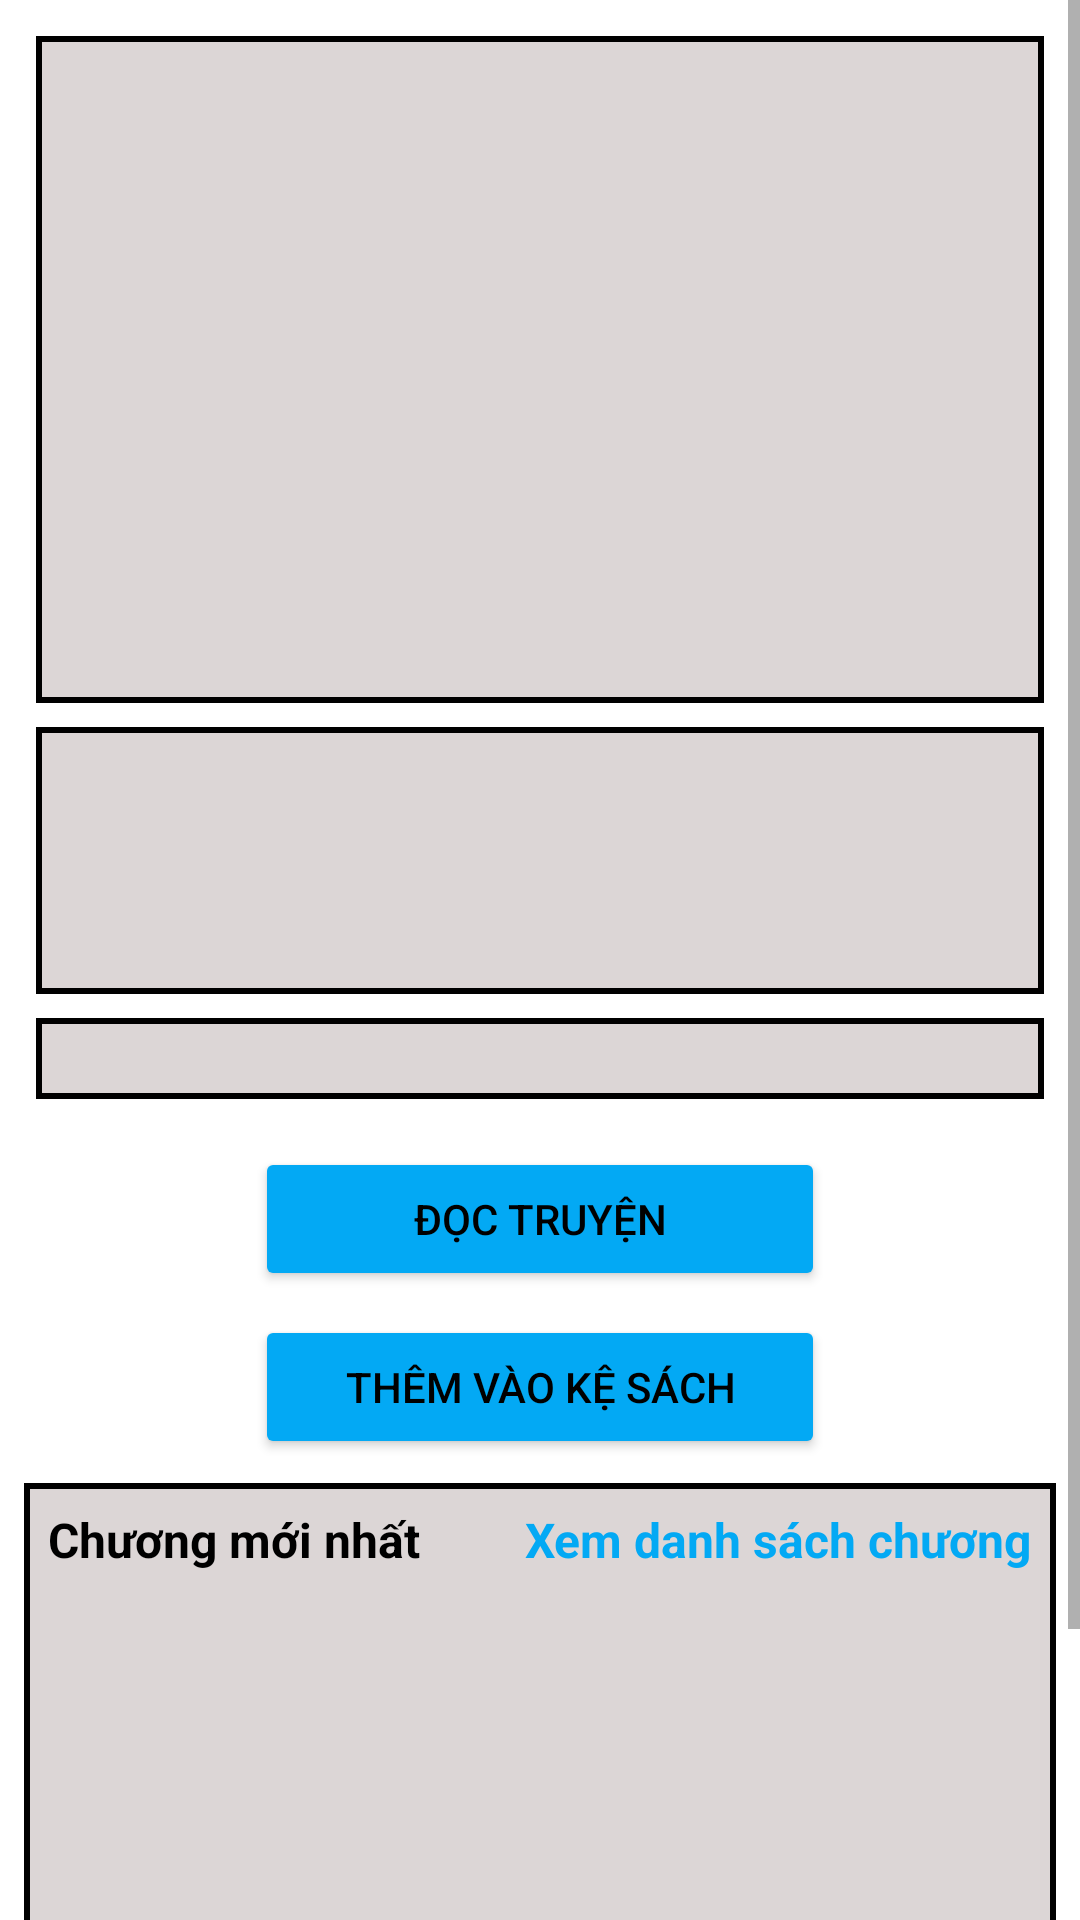

The Android layout XML behind this screen, and the referenced resources:
<!-- AndroidManifest.xml: application theme Theme.HBookDemo -->
<!-- res/layout/activity_gioi_thieu_truyen.xml -->
<?xml version="1.0" encoding="utf-8"?>
<ScrollView xmlns:android="http://schemas.android.com/apk/res/android"
    xmlns:tools="http://schemas.android.com/tools"
    android:layout_width="match_parent"
    android:layout_height="wrap_content"
    tools:context=".activities.GioiThieuTruyenActivity"
    android:fillViewport="true">

    <LinearLayout
        android:layout_width="match_parent"
        android:layout_height="match_parent"
        android:padding="4dp"
        android:orientation="vertical"
        android:layout_margin="4dp">

        <LinearLayout
            android:layout_width="match_parent"
            android:layout_height="wrap_content"
            android:background="@drawable/custom_truyen"
            android:orientation="vertical"
            android:padding="8dp"
            android:layout_margin="4dp">

            <RelativeLayout
                android:layout_width="match_parent"
                android:layout_height="wrap_content"
                android:layout_margin="4dp">

                <ImageView
                    android:id="@+id/anhTruyen"
                    android:layout_width="100dp"
                    android:layout_height="150dp"
                    android:layout_centerInParent="true"
                    android:layout_marginTop="8dp"
                    android:padding="4dp"
                    android:scaleType="fitCenter"
                    />
            </RelativeLayout>

            <TextView
                android:layout_margin="4dp"
                android:id="@+id/tenTruyen"
                android:layout_width="match_parent"
                android:layout_height="wrap_content"
                android:gravity="center"
                android:textColor="?attr/colorOnSecondary"
                android:textSize="24sp"
                android:textStyle="bold" />

        </LinearLayout>

        <LinearLayout
            android:layout_width="match_parent"
            android:layout_height="wrap_content"
            android:background="@drawable/custom_truyen"
            android:padding="4dp"
            android:layout_margin="4dp"
            android:orientation="vertical">

            <TextView
                android:id="@+id/tacGia"
                android:layout_width="match_parent"
                android:layout_height="wrap_content"
                android:textColor="?attr/colorOnSecondary"
                android:layout_margin="4dp"/>

            <TextView
                android:id="@+id/theLoai"
                android:layout_width="match_parent"
                android:layout_height="wrap_content"
                android:textColor="?attr/colorOnSecondary"
                android:layout_margin="4dp"/>

            <TextView
                android:id="@+id/trangThai"
                android:layout_width="match_parent"
                android:layout_height="wrap_content"
                android:textColor="?attr/colorOnSecondary"
                android:layout_margin="4dp"/>

        </LinearLayout>

        <LinearLayout
            android:layout_width="match_parent"
            android:layout_height="wrap_content"
            android:background="@drawable/custom_truyen"
            android:padding="4dp"
            android:layout_margin="4dp"
            android:orientation="vertical">

            <TextView
                android:id="@+id/moTa"
                android:layout_width="match_parent"
                android:layout_height="wrap_content"
                android:ellipsize="end"
                android:maxLines="5"
                android:textColor="?attr/colorOnSecondary" />

        </LinearLayout>

        <LinearLayout
            android:layout_width="match_parent"
            android:layout_height="wrap_content"
            android:layout_marginTop="4dp"
            android:orientation="vertical"
            android:padding="4dp">

            <Button
                android:id="@+id/doc_truyen"
                android:layout_width="190dp"
                android:layout_height="wrap_content"
                android:layout_gravity="center"
                android:backgroundTint="@color/primary_color"
                android:text="Đọc truyện"
                android:layout_margin="4dp"
                android:textColor="@color/black" />

            <Button
                android:id="@+id/them_ke_sach"
                android:layout_width="190dp"
                android:layout_height="wrap_content"
                android:layout_gravity="center"
                android:backgroundTint="@color/primary_color"
                android:text="@string/themTruyen"
                android:layout_margin="4dp"
                android:textColor="@color/black" />

        </LinearLayout>

        <LinearLayout
            android:layout_width="match_parent"
            android:layout_height="200dp"
            android:orientation="vertical"
            android:padding="4dp"
            android:background="@drawable/custom_truyen">

            <RelativeLayout
                android:layout_width="match_parent"
                android:layout_height="wrap_content"
                android:layout_margin="4dp">

                <TextView
                    android:layout_width="wrap_content"
                    android:layout_height="wrap_content"
                    android:text="Chương mới nhất"
                    android:textColor="?attr/colorOnSecondary"
                    android:textSize="16dp"
                    android:textStyle="bold"/>

                <TextView
                    android:id="@+id/xem_danh_sach"
                    android:layout_width="wrap_content"
                    android:layout_height="wrap_content"
                    android:text="Xem danh sách chương"
                    android:textColor="@color/primary_color"
                    android:textSize="16dp"
                    android:textStyle="bold"
                    android:layout_alignParentEnd="true"/>
            </RelativeLayout>

            <androidx.recyclerview.widget.RecyclerView
                android:id="@+id/rcv_chuongtruyen"
                android:layout_width="match_parent"
                android:layout_height="wrap_content"
                android:layout_margin="4dp"/>
        </LinearLayout>

        <RelativeLayout
            android:layout_width="match_parent"
            android:layout_height="wrap_content">

            <Button
                android:id="@+id/back"
                android:layout_width="wrap_content"
                android:layout_height="wrap_content"
                android:layout_margin="4dp"
                android:layout_centerInParent="true"
                android:backgroundTint="@color/primary_color"
                android:text="Quay lại"
                android:textColor="@color/black" />
        </RelativeLayout>



    </LinearLayout>


</ScrollView>
<!-- resources referenced by this layout -->
<resources>
  <color name="black">#FF000000</color>
  <color name="primary_color">#03A9F4</color>
  <!-- drawable custom_truyen (drawable) -->
  <?xml version="1.0" encoding="utf-8"?>
  <shape xmlns:android="http://schemas.android.com/apk/res/android">
  
      <solid android:color="?attr/colorOtherBg"></solid>
      <stroke android:width="2dp"
          android:color="?attr/colorOnSecondary"></stroke>
  </shape>
  <string name="themTruyen">Thêm vào kệ sách</string>
  <style name="Theme.HBookDemo" parent="Theme.MaterialComponents.DayNight.NoActionBar">
          
          <item name="colorPrimary">@color/purple_500</item>
          <item name="colorPrimaryVariant">@color/purple_700</item>
          <item name="colorOnPrimary">@color/white</item>
          
          <item name="colorSecondary">@color/teal_200</item>
          <item name="colorSecondaryVariant">@color/teal_700</item>
          <item name="colorOnSecondary">@color/black</item>
          
          <item name="android:statusBarColor">?attr/colorPrimaryVariant</item>
          
          <item name="colorTheLoai">@color/LightTheLoai</item>
          <item name="colorTitle">@color/title</item>
          <item name="colorTitleBg">@color/titleBg</item>
          <item name="colorOtherBg">@color/otherBg</item>
          <item name="fragmentTitle">@color/primary_color</item>
          <item name="fontPath">@font/roboto_medium</item>
      </style>
  <color name="purple_500">#FF6200EE</color>
  <color name="purple_700">#FF3700B3</color>
  <color name="white">#FFFFFFFF</color>
  <color name="teal_200">#FF03DAC5</color>
  <color name="teal_700">#FF018786</color>
  <color name="LightTheLoai">#959090</color>
  <color name="title">#009688</color>
  <color name="titleBg">#E8DFDF</color>
  <color name="otherBg">#DCD6D6</color>
</resources>
